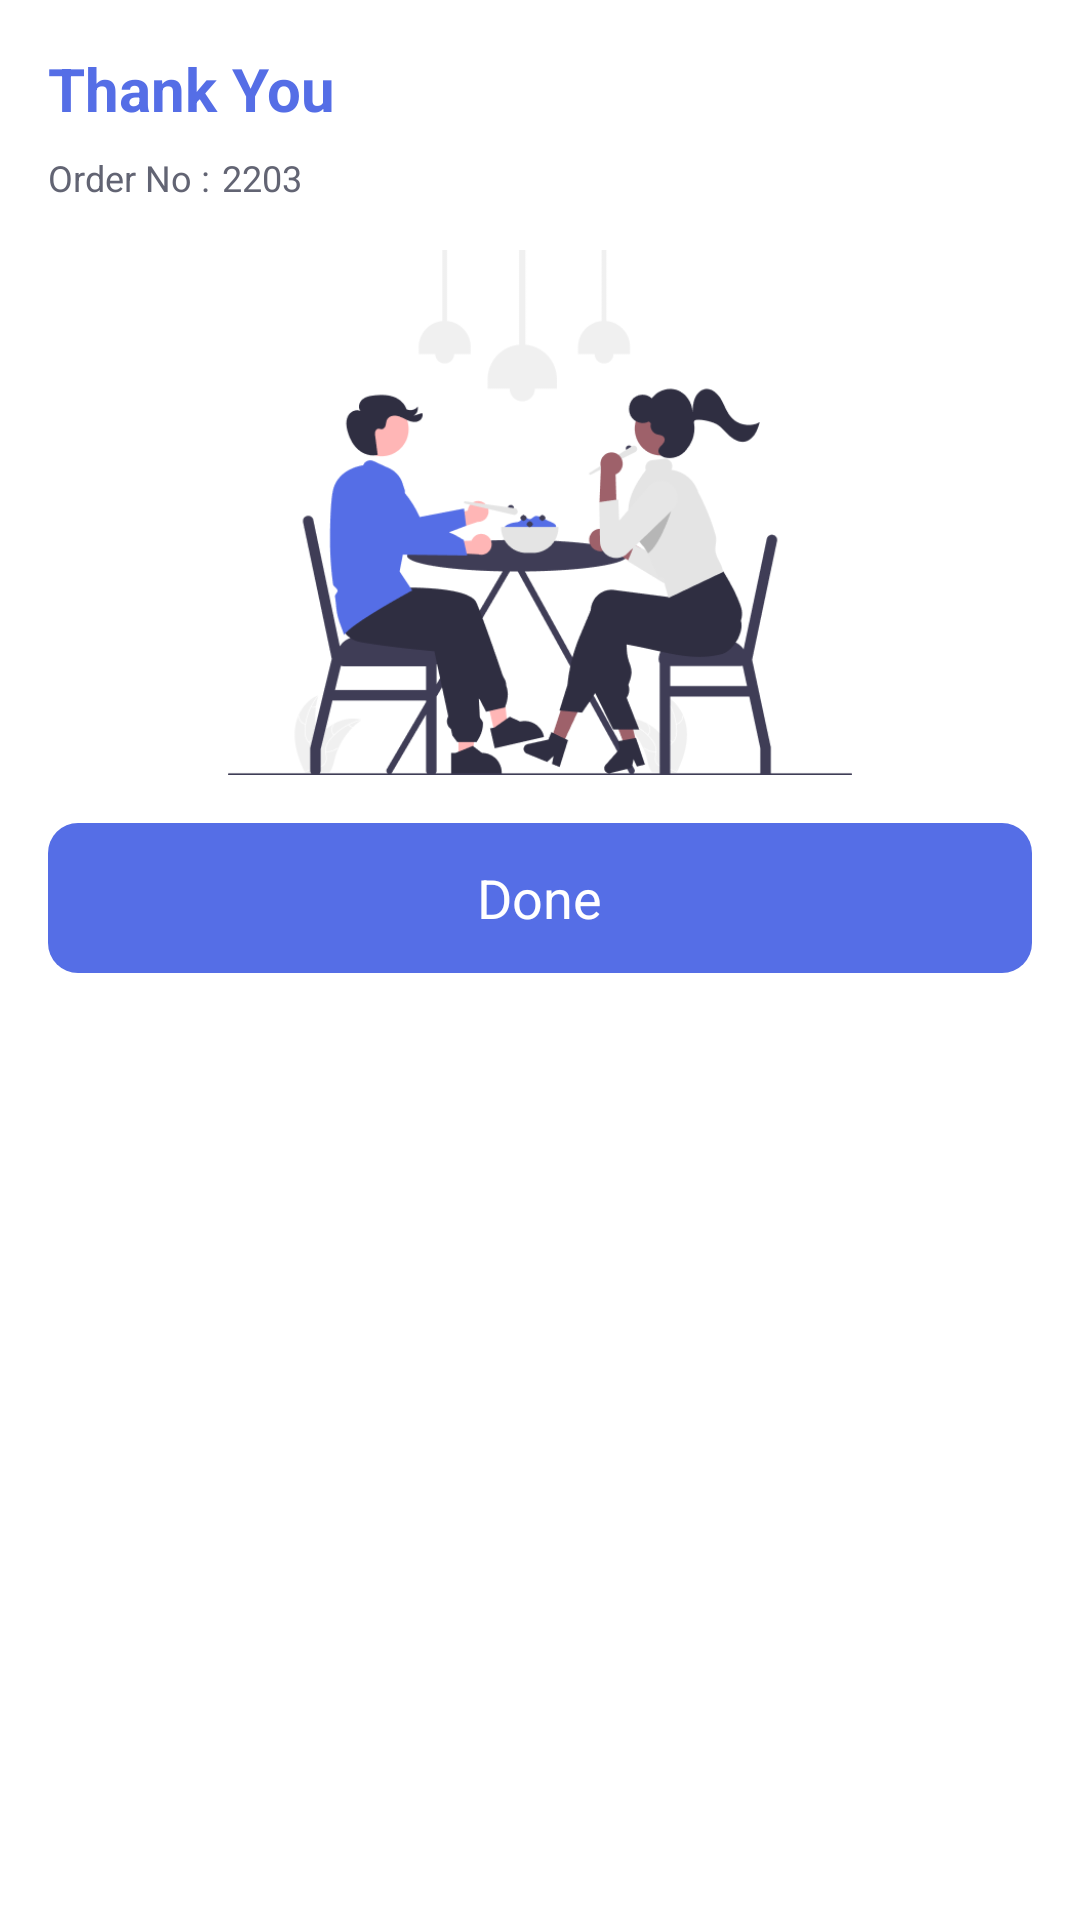

Android layout source for this screen:
<!-- AndroidManifest.xml: application theme Theme.Luketakeaway -->
<!-- res/layout/viewholder_thankyou.xml -->
<?xml version="1.0" encoding="utf-8"?>
<androidx.constraintlayout.widget.ConstraintLayout xmlns:android="http://schemas.android.com/apk/res/android"
    xmlns:app="http://schemas.android.com/apk/res-auto"
    xmlns:tools="http://schemas.android.com/tools"
    android:layout_width="match_parent"
    android:layout_height="match_parent"
    android:orientation="vertical"
    android:padding="16dp">

    <TextView
        android:id="@+id/textView18"
        android:layout_width="match_parent"
        android:layout_height="wrap_content"
        android:text="Thank You"
        android:textColor="@color/blue_accent"
        android:textSize="20sp"
        android:textStyle="bold"
        app:layout_constraintStart_toStartOf="parent"
        app:layout_constraintTop_toTopOf="parent" />

    <TextView
        android:id="@+id/textView21"
        android:layout_width="wrap_content"
        android:layout_height="wrap_content"
        android:layout_marginTop="8dp"
        android:text="Order No :"
        android:textColor="@color/secondary_text"
        android:textSize="12sp"
        app:layout_constraintStart_toStartOf="@+id/textView18"
        app:layout_constraintTop_toBottomOf="@+id/textView18" />

    <TextView
        android:id="@+id/textView22"
        android:layout_width="wrap_content"
        android:layout_height="wrap_content"
        android:layout_marginStart="4dp"
        android:text="2203"
        android:textColor="#626473"
        android:textSize="12sp"
        app:layout_constraintStart_toEndOf="@+id/textView21"
        app:layout_constraintTop_toTopOf="@+id/textView21"
        tools:textStyle="bold" />

    <ImageView
        android:id="@+id/imageView5"
        android:layout_width="wrap_content"
        android:layout_height="175dp"
        android:layout_marginTop="16dp"
        app:layout_constraintEnd_toEndOf="parent"
        app:layout_constraintStart_toStartOf="parent"
        app:layout_constraintTop_toBottomOf="@+id/textView21"
        app:srcCompat="@drawable/thankyou" />

    <LinearLayout
        android:layout_width="match_parent"
        android:layout_height="50dp"
        android:layout_marginTop="16dp"
        android:background="@drawable/blue_btn"
        android:gravity="center"
        android:orientation="horizontal"
        app:layout_constraintEnd_toEndOf="@+id/imageView5"
        app:layout_constraintStart_toStartOf="@+id/imageView5"
        app:layout_constraintTop_toBottomOf="@+id/imageView5">

        <TextView
            android:id="@+id/textView17"
            android:layout_width="wrap_content"
            android:layout_height="wrap_content"
            android:text="Done"
            android:textColor="@color/white"
            android:textSize="18sp" />
    </LinearLayout>

</androidx.constraintlayout.widget.ConstraintLayout>
<!-- resources referenced by this layout -->
<resources>
  <color name="blue_accent">#556EE6</color>
  <color name="secondary_text">#626473</color>
  <color name="white">#FFFFFFFF</color>
  <!-- drawable blue_btn (drawable) -->
  <?xml version="1.0" encoding="utf-8"?>
  <selector xmlns:android="http://schemas.android.com/apk/res/android">
  <item>
      <shape android:shape="rectangle">
          <corners android:radius="10dp"/>
          <solid android:color="#556EE6"/>
      </shape>
  </item>
  </selector>
  <!-- drawable thankyou: png bitmap (drawable, 36115 bytes) -->
  <style name="Theme.Luketakeaway" parent="Theme.MaterialComponents.DayNight.NoActionBar">
          
          <item name="colorPrimary">@color/purple_500</item>
          <item name="colorPrimaryVariant">@color/purple_700</item>
          <item name="colorOnPrimary">@color/white</item>
          
          <item name="colorSecondary">@color/teal_200</item>
          <item name="colorSecondaryVariant">@color/teal_700</item>
          <item name="colorOnSecondary">@color/black</item>
          
          <item name="android:statusBarColor">?attr/colorPrimaryVariant</item>
          
      </style>
  <color name="purple_500">#FF6200EE</color>
  <color name="purple_700">#FF3700B3</color>
  <color name="teal_200">#FF03DAC5</color>
  <color name="teal_700">#FF018786</color>
  <color name="black">#FF000000</color>
</resources>
